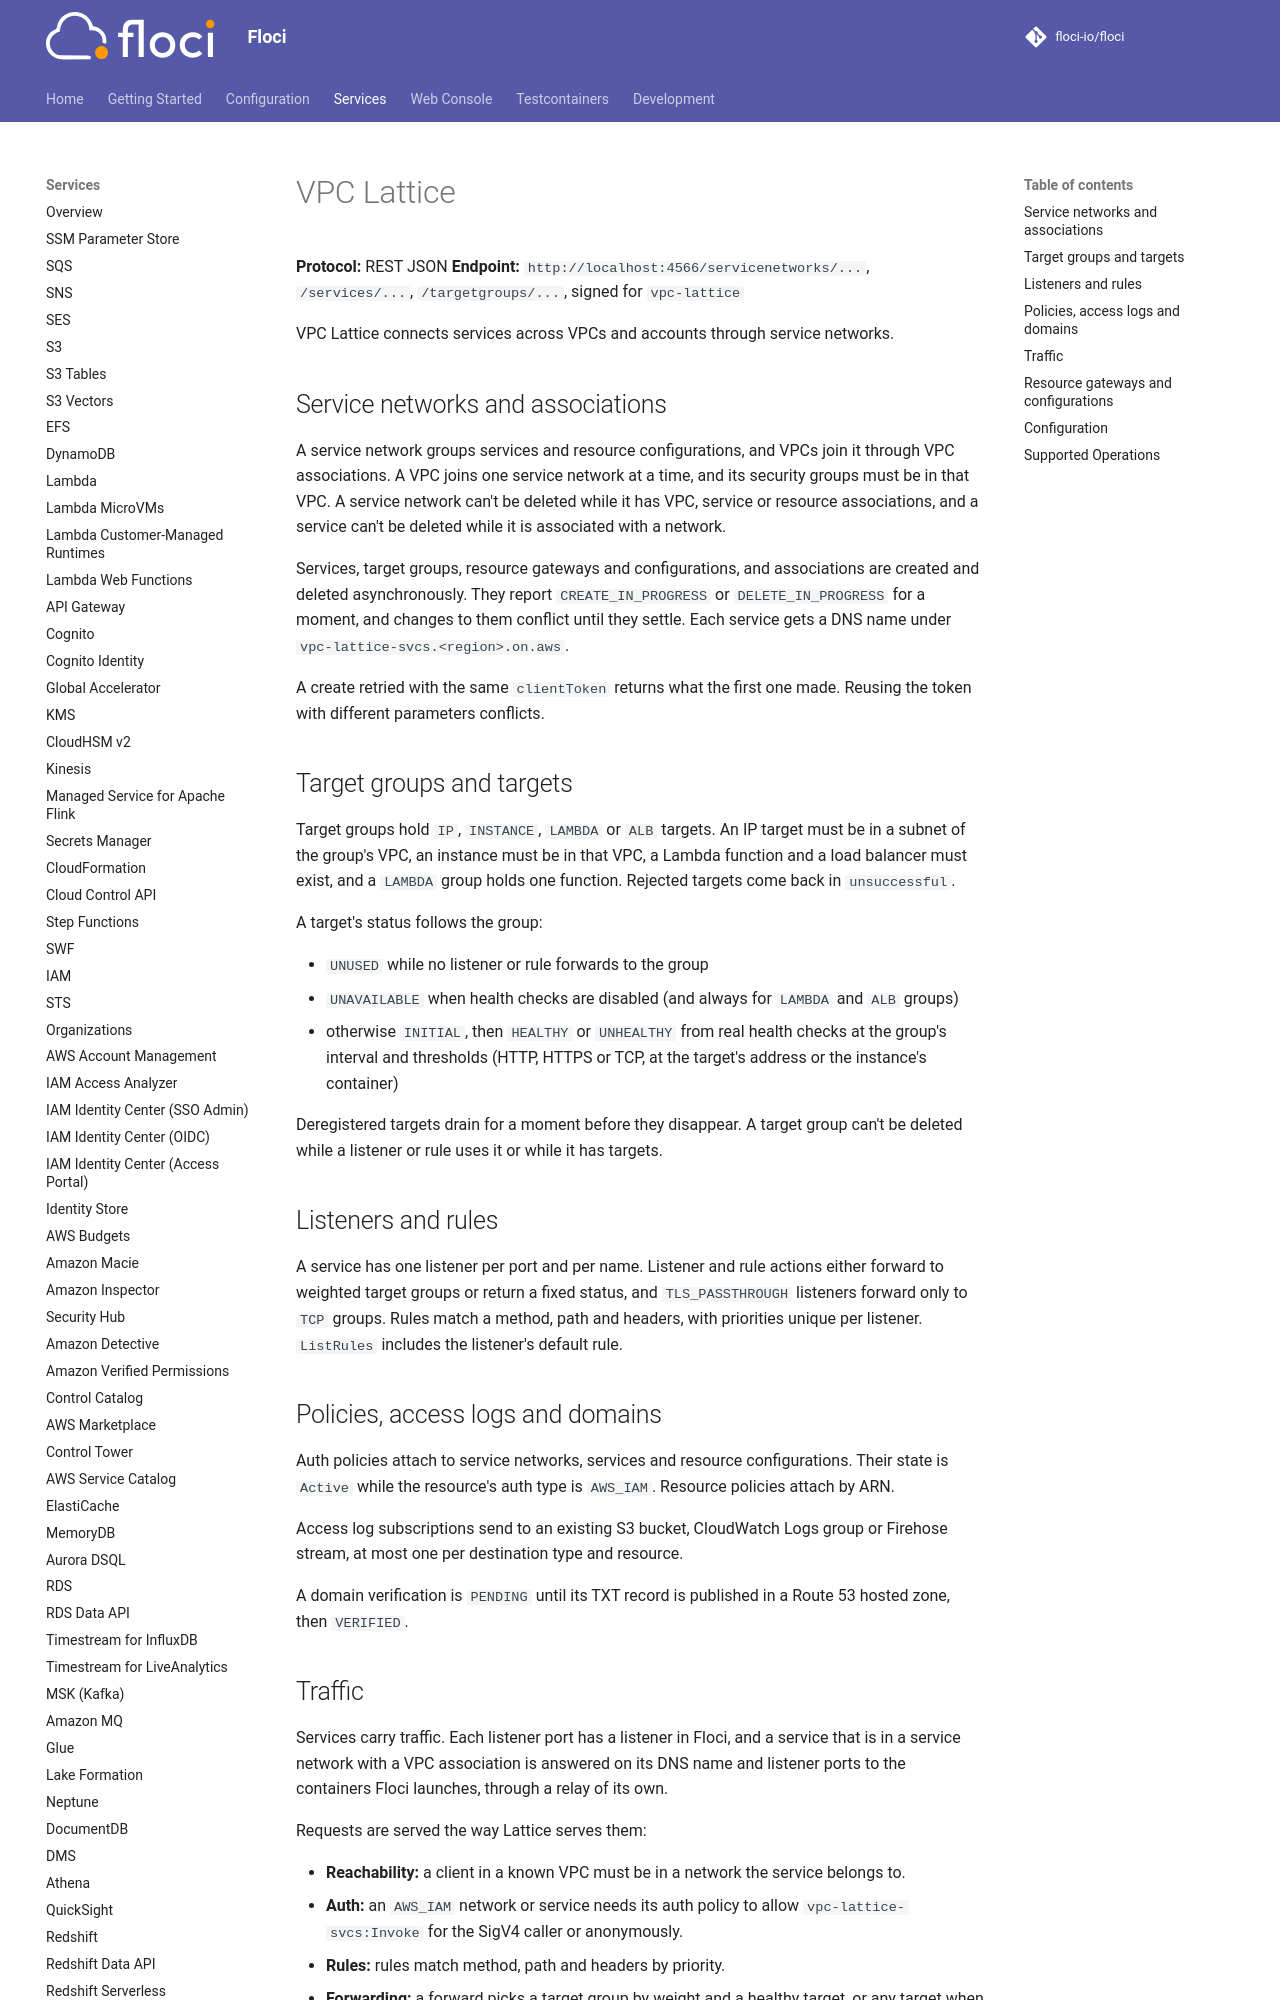

repository: alchemy-run/floci · page: services/vpclattice/index.html · generator: mkdocs

# VPC Lattice

**Protocol:** REST JSON
**Endpoint:** `http://localhost:4566/servicenetworks/...`, `/services/...`, `/targetgroups/...`, signed for `vpc-lattice`

VPC Lattice connects services across VPCs and accounts through service networks.

## Service networks and associations

A service network groups services and resource configurations, and VPCs join it through VPC associations. A VPC
joins one service network at a time, and its security groups must be in that VPC. A service network can't be deleted
while it has VPC, service or resource associations, and a service can't be deleted while it is associated with a
network.

Services, target groups, resource gateways and configurations, and associations are created and deleted
asynchronously. They report `CREATE_IN_PROGRESS` or `DELETE_IN_PROGRESS` for a moment, and changes to them conflict
until they settle. Each service gets a DNS name under `vpc-lattice-svcs.<region>.on.aws`.

A create retried with the same `clientToken` returns what the first one made. Reusing the token with different
parameters conflicts.

## Target groups and targets

Target groups hold `IP`, `INSTANCE`, `LAMBDA` or `ALB` targets. An IP target must be in a subnet of the group's VPC,
an instance must be in that VPC, a Lambda function and a load balancer must exist, and a `LAMBDA` group holds one
function. Rejected targets come back in `unsuccessful`.

A target's status follows the group:

- `UNUSED` while no listener or rule forwards to the group
- `UNAVAILABLE` when health checks are disabled (and always for `LAMBDA` and `ALB` groups)
- otherwise `INITIAL`, then `HEALTHY` or `UNHEALTHY` from real health checks at the group's interval and thresholds
  (HTTP, HTTPS or TCP, at the target's address or the instance's container)

Deregistered targets drain for a moment before they disappear. A target group can't be deleted while a listener or
rule uses it or while it has targets.

## Listeners and rules

A service has one listener per port and per name. Listener and rule actions either forward to weighted target groups
or return a fixed status, and `TLS_PASSTHROUGH` listeners forward only to `TCP` groups. Rules match a method, path
and headers, with priorities unique per listener. `ListRules` includes the listener's default rule.
